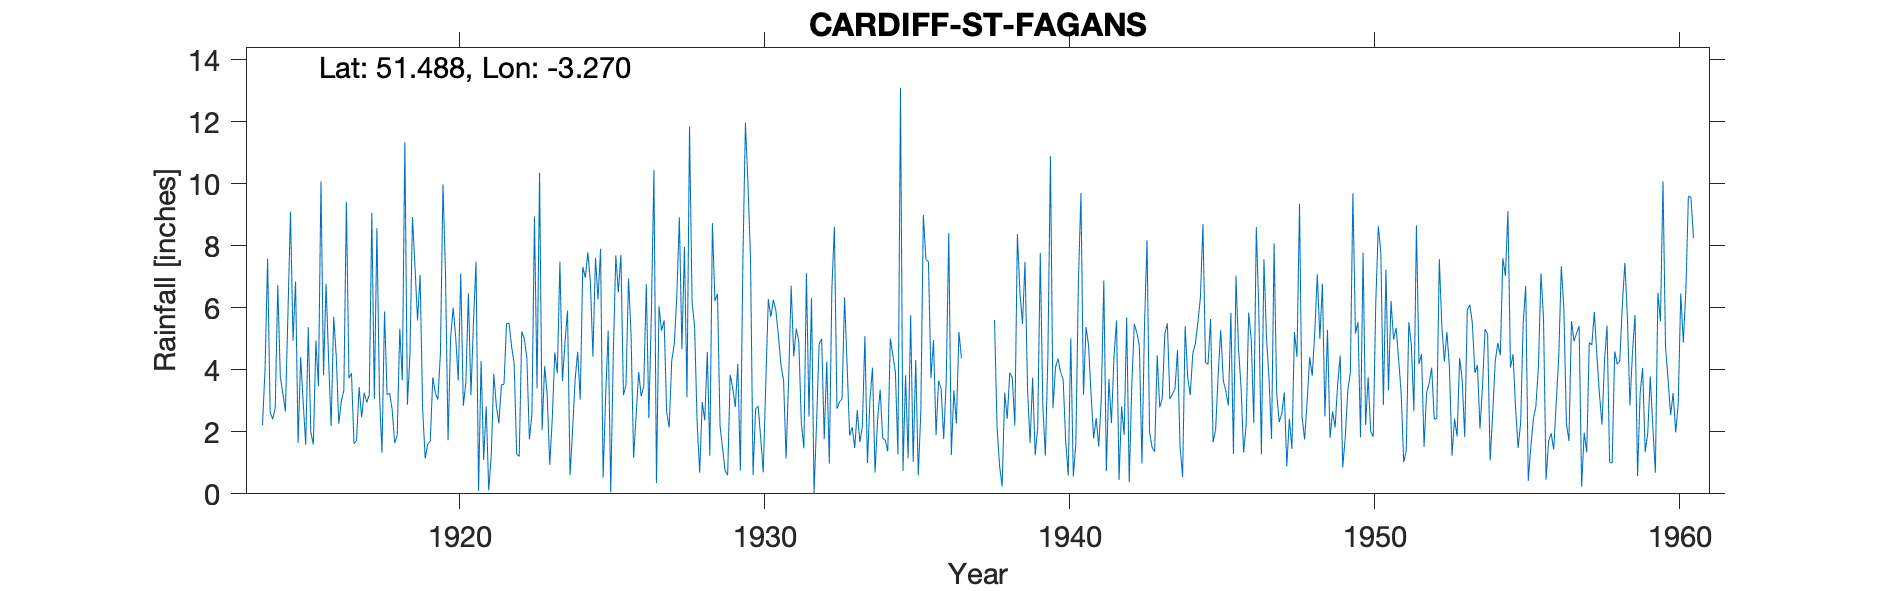

The data file committed next to this chart (first rows):
CARDIFF-ST-FAGANS, , , , , , , , , , , , , , , , , , , , , , , 
Grid ref, ST119773, Long, -3.27, Lat, 51.49, Elevation, 100, ft, , , , , , , , , , , , , , , 
Station no, 4059, , , , , , , , , , , , , , , , , , , , , , 
, 1910, 1911, 1912, 1913, 1914, 1915, 1916, 1917, 1918, 1919, 1920, 1921, 1922, 1923, 1924, 1925, 1926, 1927, 1928, 1929, 1930, 1931, 1932
January, , , , , 2.22, 4.94, 3.82, 1.62, 5.88, 7.31, 7.07, 7.49, 5.49, 3.4, 5.91, 6.27, 6.95, 6.05, 11.85, 2.2, 7.6, 4.14, 6.32
February, , , , , 4.05, 6.85, 6.77, 1.72, 3.2, 5.59, 1.73, 0.1, 5.5, 10.36, 0.6, 7.9, 5.13, 5.26, 6.2, 1.47, 0.61, 3.66, 0
March, , , , , 7.59, 1.64, 4.33, 3.44, 3.24, 7.06, 5.02, 4.29, 4.75, 2.05, 2.07, 0.52, 1.16, 5.6, 5.39, 0.75, 2.74, 1.14, 2.35
April, , , , , 2.62, 4.41, 2.18, 2.47, 2.72, 2.73, 6, 1.09, 4.2, 4.12, 3.7, 3.15, 2.53, 2.64, 2.29, 0.6, 2.83, 3.73, 4.83
May, , , , , 2.41, 2.94, 5.71, 3.27, 1.64, 1.14, 5.05, 2.82, 1.28, 3.2, 4.58, 5.26, 3.93, 2.14, 0.68, 3.84, 1.8, 6.71, 5
June, , , , , 2.77, 1.58, 4.45, 2.95, 1.89, 1.61, 3.65, 0.11, 1.21, 0.93, 3.04, 0.05, 3.15, 4.3, 2.96, 3.41, 0.69, 4.43, 1.76
July, , , , , 6.73, 5.38, 2.26, 3.19, 5.33, 1.69, 7.11, 1.24, 5.24, 2.42, 7.33, 4.47, 3.48, 4.82, 2.37, 2.8, 3.54, 5.33, 4.27
August, , , , , 3.78, 1.99, 2.98, 9.06, 3.66, 3.76, 2.84, 3.87, 5, 4.56, 6.97, 7.69, 6.76, 6.37, 4.58, 4.19, 6.28, 4.9, 0.98
September, , , , , 3.23, 1.59, 3.34, 3.05, 11.35, 3.24, 3.58, 2.83, 4.39, 3.89, 7.79, 6.5, 2.44, 8.92, 1.23, 0.75, 5.71, 2.26, 6.6
October, , , , , 2.66, 4.94, 9.42, 8.57, 2.88, 3.04, 6.47, 2.27, 1.76, 7.49, 6.83, 7.71, 5.86, 4.66, 8.73, 7.55, 6.26, 1.47, 8.62
November, , , , , 5.8, 3.47, 3.73, 3.23, 4.48, 4.54, 3.19, 3.52, 2.57, 3.63, 4.42, 3.18, 10.44, 7.96, 6.21, 11.97, 5.9, 7.12, 2.75
December, , , , , 9.1, 10.08, 3.89, 1.32, 8.93, 9.98, 5.55, 3.53, 8.94, 4.88, 7.62, 3.51, 0.35, 3.11, 6.45, 9.99, 5.08, 2.49, 2.96
Total, , , , , 52.96, 49.81, 52.88, 43.89, 55.2, 51.69, 57.26, 33.16, 50.33, 50.93, 60.86, 56.21, 52.18, 61.83, 58.94, 49.52, 49.04, 47.38, 46.44
1933 Apr IDR, , , , , , , , , , , , , , , , , , , , , , , 
